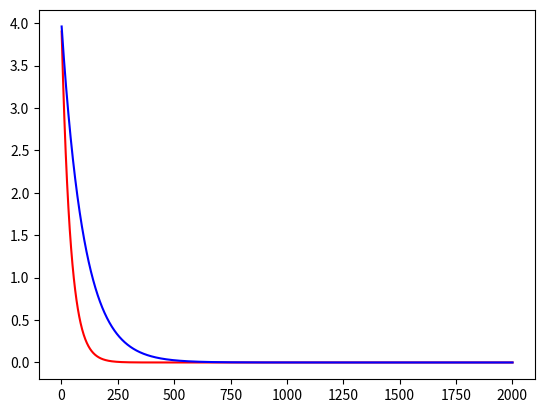

Write the Python code that produced this figure.
import matplotlib.pyplot as plt


sta = 0.99
sta1 = 0.975
s = 4
z = 4
x = []
y = []
xx = []
for i in range(2001):
    s = s*sta1
    #s = s-i/10000
    z = z*sta
    x.append(i+1)
    y.append(s)
    xx.append(z)
print(y)
print(x)
plt.plot(x, y, color='red')
plt.plot(x, xx, color='blue')
plt.show()